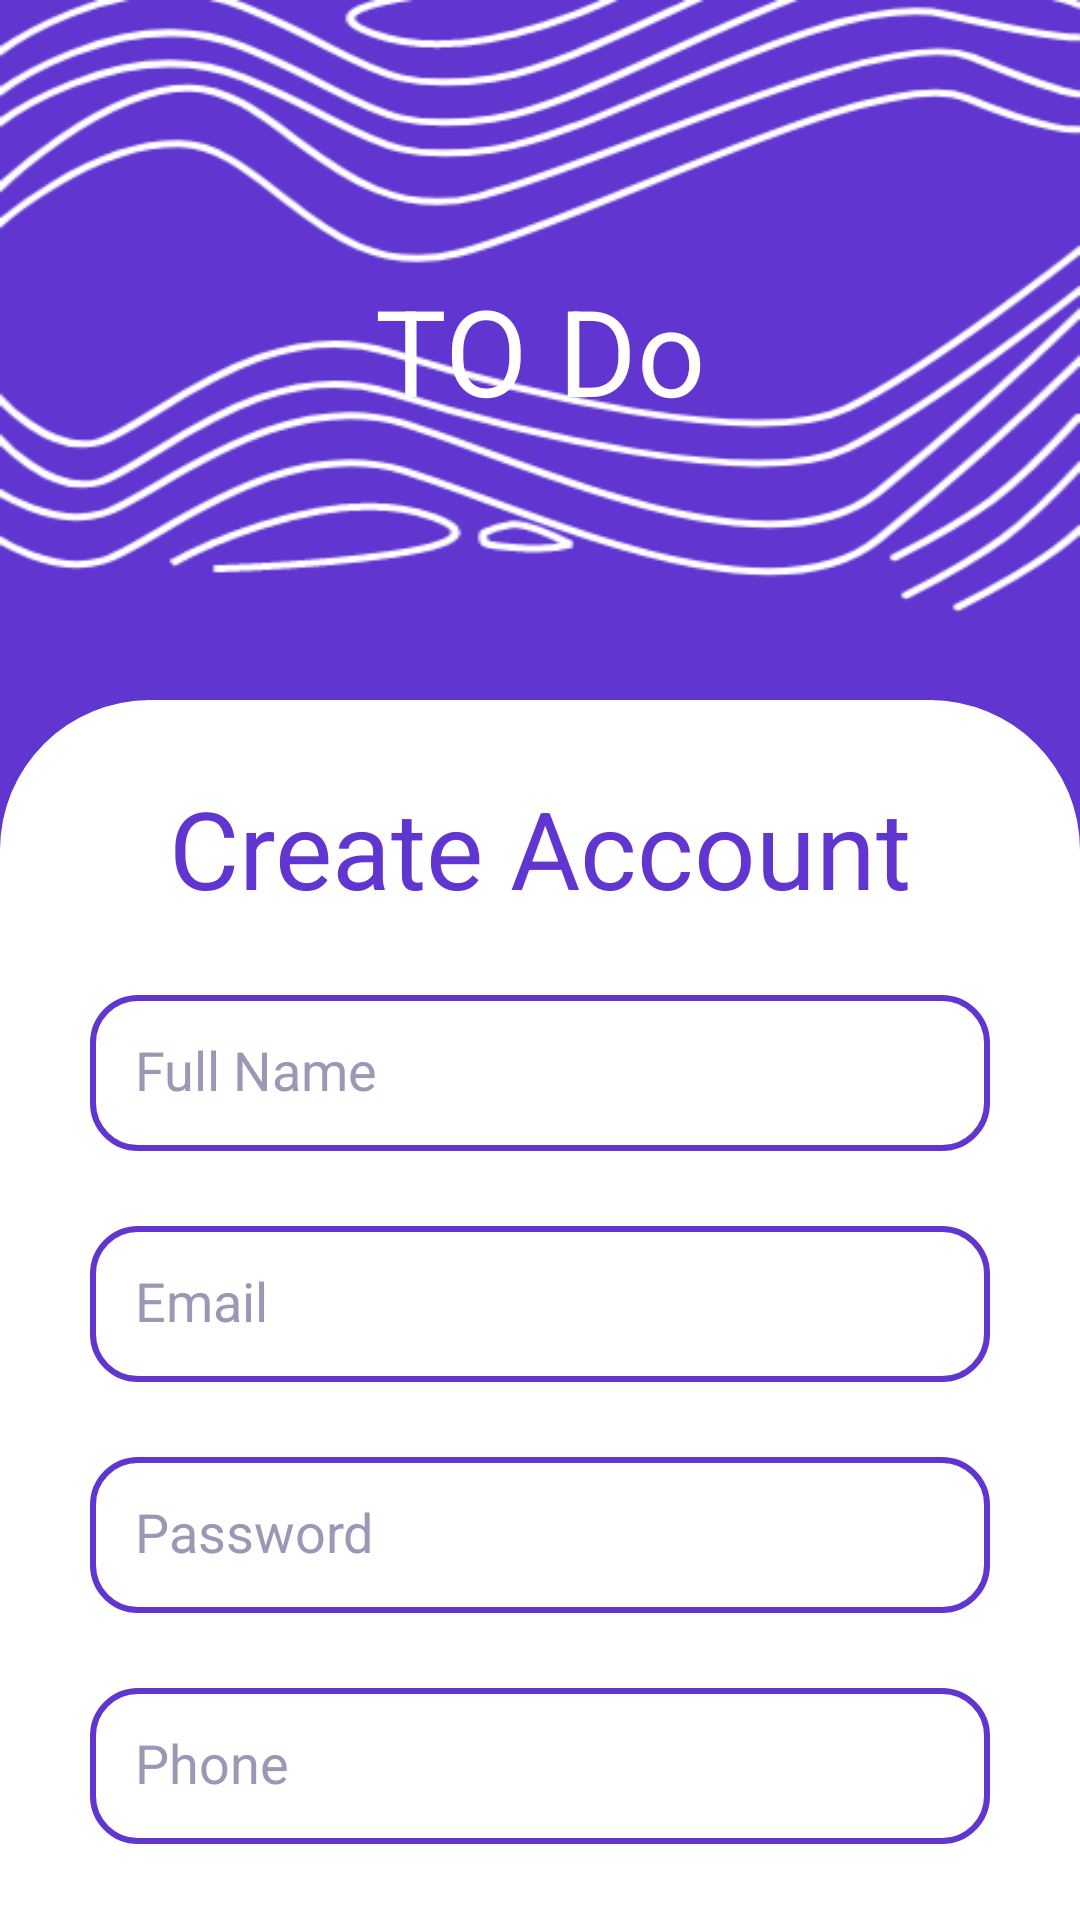

Android layout source for this screen:
<!-- AndroidManifest.xml: application theme Theme.MyFinalProject -->
<!-- res/layout/activity_create_account.xml -->
<?xml version="1.0" encoding="utf-8"?>
<androidx.constraintlayout.widget.ConstraintLayout xmlns:android="http://schemas.android.com/apk/res/android"
    xmlns:app="http://schemas.android.com/apk/res-auto"
    xmlns:tools="http://schemas.android.com/tools"
    android:layout_width="match_parent"
    android:layout_height="match_parent"
    android:background="@drawable/background"
    tools:context=".MainActivity">

    <ImageView
        android:id="@+id/back_icon"
        android:layout_width="wrap_content"
        android:layout_height="wrap_content"
        android:layout_marginLeft="30dp"
        android:layout_marginTop="15dp"
        app:layout_constraintStart_toStartOf="parent"
        app:layout_constraintTop_toTopOf="parent"
        app:srcCompat="@drawable/ic_baseline_arrow_back_24"
        tools:srcCompat="@drawable/ic_baseline_arrow_back_24"
        />
    <TextView
        android:id="@+id/top_title"
        android:layout_width="wrap_content"
        android:layout_height="wrap_content"
        android:layout_marginTop="90dp"
        android:gravity="center"
        android:text="TO Do"
        android:textColor="#fff"
        android:textSize="40sp"
        app:layout_constraintEnd_toEndOf="parent"
        app:layout_constraintStart_toStartOf="parent"
        app:layout_constraintTop_toTopOf="parent" />

    <androidx.constraintlayout.widget.ConstraintLayout
        android:layout_width="0dp"
        android:layout_height="0dp"
        android:background="@drawable/layout_bg"
        app:layout_constraintBottom_toBottomOf="parent"
        app:layout_constraintEnd_toEndOf="parent"
        app:layout_constraintStart_toStartOf="parent"
        android:layout_marginTop="90dp"
        app:layout_constraintTop_toBottomOf="@id/top_title">


        <TextView
            android:id="@+id/ca_title"
            android:layout_width="wrap_content"
            android:layout_height="wrap_content"
            android:layout_marginTop="25dp"
            android:gravity="center"
            android:text="Create Account"
            android:textColor="#6035D0"
            android:textSize="36sp"
            app:layout_constraintEnd_toEndOf="parent"
            app:layout_constraintStart_toStartOf="parent"
            android:layout_marginBottom="30dp"
            app:layout_constraintTop_toTopOf="parent"
            />
        <EditText
            android:id="@+id/full_name"
            android:layout_width="300dp"
            android:layout_height="52dp"
            android:hint="Full Name"
            app:layout_constraintStart_toStartOf="parent"
            app:layout_constraintEnd_toEndOf="parent"
            app:layout_constraintTop_toBottomOf="@id/ca_title"
            android:background="@drawable/btn_border"
            android:padding="15dp"
            android:textColorHint="#9E96B5"
            android:layout_marginTop="25dp"
            />
        <EditText
            android:id="@+id/email"
            android:layout_width="300dp"
            android:layout_height="52dp"
            android:hint="Email"
            app:layout_constraintStart_toStartOf="parent"
            app:layout_constraintEnd_toEndOf="parent"
            app:layout_constraintTop_toBottomOf="@id/full_name"
            android:background="@drawable/btn_border"
            android:padding="15dp"
            android:textColorHint="#9E96B5"
            android:layout_marginTop="25dp"
            />
        <EditText
            android:id="@+id/password"
            android:layout_width="300dp"
            android:layout_height="52dp"
            android:hint="Password"
            app:layout_constraintStart_toStartOf="parent"
            app:layout_constraintEnd_toEndOf="parent"
            app:layout_constraintTop_toBottomOf="@id/email"
            android:background="@drawable/btn_border"
            android:padding="15dp"
            android:textColorHint="#9E96B5"
            android:layout_marginTop="25dp"
            />
        <EditText
            android:id="@+id/phone"
            android:layout_width="300dp"
            android:layout_height="52dp"
            android:hint="Phone"
            app:layout_constraintStart_toStartOf="parent"
            app:layout_constraintEnd_toEndOf="parent"
            app:layout_constraintTop_toBottomOf="@id/password"
            android:background="@drawable/btn_border"
            android:padding="15dp"
            android:textColorHint="#9E96B5"
            android:layout_marginTop="25dp"
            />
        <androidx.appcompat.widget.AppCompatButton
            android:id="@+id/sign_up_btn"
            android:layout_width="300dp"
            android:layout_height="52dp"
            app:layout_constraintStart_toStartOf="parent"
            app:layout_constraintEnd_toEndOf="parent"
            app:layout_constraintTop_toBottomOf="@id/phone"
            android:text="Sign Up"
            android:background="@drawable/btn_raduis"
            android:backgroundTint="#6035D0"
            android:textColor="#fff"
            android:layout_marginTop="25dp"
            android:textSize="18dp"
            />
    </androidx.constraintlayout.widget.ConstraintLayout>

</androidx.constraintlayout.widget.ConstraintLayout>
<!-- resources referenced by this layout -->
<resources>
  <!-- drawable background: png bitmap (drawable, 35340 bytes) -->
  <!-- drawable btn_border (drawable) -->
  <?xml version="1.0" encoding="utf-8"?>
  <shape xmlns:android="http://schemas.android.com/apk/res/android">
  <corners android:radius="15dp"/>
      <stroke android:color="#6035D0" android:width="2dp"/>
  </shape>
  <!-- drawable layout_bg (drawable) -->
  <?xml version="1.0" encoding="utf-8"?>
  <shape xmlns:android="http://schemas.android.com/apk/res/android">
  <solid android:color="#fff"/>
      <corners android:topLeftRadius="50dp" android:topRightRadius="50dp"/>
  </shape>
  <style name="Theme.MyFinalProject" parent="Theme.MaterialComponents.Light.NoActionBar">
          
          <item name="colorPrimary">@color/purple_500</item>
          <item name="colorPrimaryVariant">@color/purple_700</item>
          <item name="colorOnPrimary">@color/white</item>
          
          <item name="colorSecondary">@color/teal_200</item>
          <item name="colorSecondaryVariant">@color/teal_700</item>
          <item name="colorOnSecondary">@color/black</item>
          
          <item name="android:statusBarColor" tools:targetApi="l">?attr/colorPrimaryVariant</item>
          
      </style>
  <color name="purple_500">#FF6200EE</color>
  <color name="purple_700">#FF3700B3</color>
  <color name="white">#FFFFFFFF</color>
  <color name="teal_200">#FF03DAC5</color>
  <color name="teal_700">#FF018786</color>
  <color name="black">#FF000000</color>
</resources>
